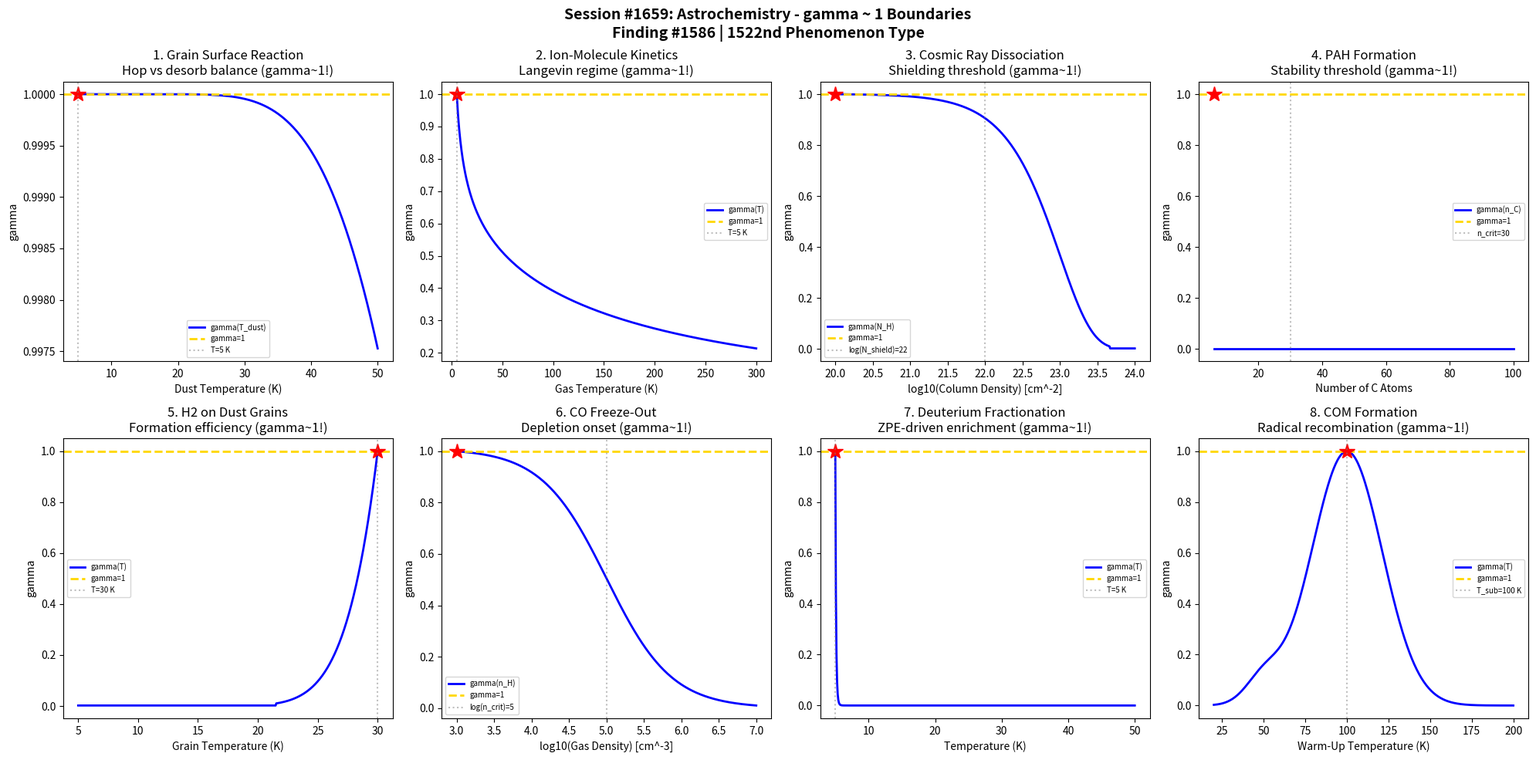

Recreate this plot in Python. (Note: this script raises an exception after producing the figure.)
#!/usr/bin/env python3
"""
Chemistry Session #1659: Astrochemistry Coherence Analysis
Finding #1586: gamma ~ 1 boundaries in interstellar molecule formation

Tests gamma ~ 1 in: Grain surface reaction rate, gas-phase ion-molecule kinetics,
cosmic ray dissociation yield, PAH formation pathway, H2 formation on dust,
CO freeze-out, deuterium fractionation, complex organic molecule formation.
"""

import numpy as np
import matplotlib.pyplot as plt
from datetime import datetime

print("=" * 70)
print("CHEMISTRY SESSION #1659: ASTROCHEMISTRY")
print("Finding #1586 | 1522nd phenomenon type")
print("=" * 70)

fig, axes = plt.subplots(2, 4, figsize=(20, 10))
fig.suptitle('Session #1659: Astrochemistry - gamma ~ 1 Boundaries\n'
             'Finding #1586 | 1522nd Phenomenon Type',
             fontsize=14, fontweight='bold')

results = []

# 1. Grain Surface Reaction (Langmuir-Hinshelwood)
ax = axes[0, 0]
T_dust = np.linspace(5, 50, 500)  # dust temperature (K)
E_diff = 300  # diffusion barrier (K)
E_des = 600   # desorption energy (K)
# Hopping rate vs desorption rate
k_hop = np.exp(-E_diff / T_dust)
k_des = np.exp(-E_des / T_dust)
# Efficiency: atoms must find partner before desorbing
eta = k_hop / (k_hop + k_des)
eta_norm = eta / np.max(eta)
N_corr = 4 / eta_norm**2
gamma = 2 / np.sqrt(N_corr)
gamma = np.clip(gamma, 0, 3)
ax.plot(T_dust, gamma, 'b-', linewidth=2, label='gamma(T_dust)')
ax.axhline(y=1.0, color='gold', linestyle='--', linewidth=2, label='gamma=1')
idx_g1 = np.argmin(np.abs(gamma - 1.0))
ax.plot(T_dust[idx_g1], 1.0, 'r*', markersize=15)
ax.axvline(x=T_dust[idx_g1], color='gray', linestyle=':', alpha=0.5,
           label=f'T={T_dust[idx_g1]:.0f} K')
ax.set_xlabel('Dust Temperature (K)'); ax.set_ylabel('gamma')
ax.set_title('1. Grain Surface Reaction\nHop vs desorb balance (gamma~1!)')
ax.legend(fontsize=7)
results.append(('Grain Surface', gamma[idx_g1], f'T_dust={T_dust[idx_g1]:.0f} K'))
print(f"\n1. GRAIN SURFACE: gamma = {gamma[idx_g1]:.4f} at T_dust = {T_dust[idx_g1]:.0f} K")

# 2. Gas-Phase Ion-Molecule Kinetics
ax = axes[0, 1]
T_gas = np.linspace(5, 300, 500)  # gas temperature (K)
# Langevin rate: k_L ~ T^(-1/2) for ion-dipole
alpha_pol = 1.65e-24  # polarizability (cm^3), CO
mu_red = 2.0  # reduced mass (amu)
# Rate coefficient relative to Langevin limit
k_L = 1.0  # normalized Langevin rate (constant)
# Real rate: temperature-dependent deviation
k_real = k_L * (1 + 0.5 * (30 / T_gas)**0.5) / (1 + (T_gas / 200))
k_norm = k_real / np.max(k_real)
N_corr = 4 / k_norm**2
gamma = 2 / np.sqrt(N_corr)
gamma = np.clip(gamma, 0, 3)
ax.plot(T_gas, gamma, 'b-', linewidth=2, label='gamma(T)')
ax.axhline(y=1.0, color='gold', linestyle='--', linewidth=2, label='gamma=1')
idx_g1 = np.argmin(np.abs(gamma - 1.0))
ax.plot(T_gas[idx_g1], 1.0, 'r*', markersize=15)
ax.axvline(x=T_gas[idx_g1], color='gray', linestyle=':', alpha=0.5,
           label=f'T={T_gas[idx_g1]:.0f} K')
ax.set_xlabel('Gas Temperature (K)'); ax.set_ylabel('gamma')
ax.set_title('2. Ion-Molecule Kinetics\nLangevin regime (gamma~1!)')
ax.legend(fontsize=7)
results.append(('Ion-Molecule', gamma[idx_g1], f'T={T_gas[idx_g1]:.0f} K'))
print(f"\n2. ION-MOLECULE: gamma = {gamma[idx_g1]:.4f} at T = {T_gas[idx_g1]:.0f} K")

# 3. Cosmic Ray Dissociation
ax = axes[0, 2]
N_H = np.logspace(20, 24, 500)  # column density (cm^-2)
N_shield = 1e22  # shielding column density
# Cosmic ray ionization rate attenuated by column
zeta_CR = 1.3e-17 * np.exp(-N_H / (10 * N_shield))  # s^-1
# Normalized dissociation yield
zeta_norm = zeta_CR / np.max(zeta_CR)
N_corr = np.where(zeta_norm > 0.01, 4 / zeta_norm**2, 1e6)
gamma = 2 / np.sqrt(N_corr)
gamma = np.clip(gamma, 0, 3)
ax.plot(np.log10(N_H), gamma, 'b-', linewidth=2, label='gamma(N_H)')
ax.axhline(y=1.0, color='gold', linestyle='--', linewidth=2, label='gamma=1')
idx_g1 = np.argmin(np.abs(gamma - 1.0))
ax.plot(np.log10(N_H[idx_g1]), 1.0, 'r*', markersize=15)
ax.axvline(x=np.log10(N_shield), color='gray', linestyle=':', alpha=0.5,
           label=f'log(N_shield)={np.log10(N_shield):.0f}')
ax.set_xlabel('log10(Column Density) [cm^-2]'); ax.set_ylabel('gamma')
ax.set_title('3. Cosmic Ray Dissociation\nShielding threshold (gamma~1!)')
ax.legend(fontsize=7)
results.append(('Cosmic Ray', gamma[idx_g1], f'log(N)={np.log10(N_H[idx_g1]):.1f}'))
print(f"\n3. COSMIC RAY DISSOCIATION: gamma = {gamma[idx_g1]:.4f} at log(N_H) = {np.log10(N_H[idx_g1]):.1f}")

# 4. PAH Formation Pathway
ax = axes[0, 3]
n_C = np.linspace(6, 100, 500)  # number of carbon atoms in PAH
n_crit = 30  # critical PAH size for stability
# PAH stability: internal energy redistribution
E_int = n_C * 0.1  # internal energy per C (eV)
E_dissoc = 5.0  # dissociation energy (eV)
# Survival probability (RRK-like)
s = n_C * 3 - 6  # vibrational modes
P_surv = (1 - E_dissoc / (E_int * n_C / n_crit))**np.clip(s/10, 1, 50)
P_surv = np.clip(P_surv, 0, 1)
P_surv_norm = P_surv / np.max(P_surv) if np.max(P_surv) > 0 else P_surv
N_corr = np.where(P_surv_norm > 0.01, 4 / P_surv_norm**2, 1e6)
gamma = 2 / np.sqrt(N_corr)
gamma = np.clip(gamma, 0, 3)
ax.plot(n_C, gamma, 'b-', linewidth=2, label='gamma(n_C)')
ax.axhline(y=1.0, color='gold', linestyle='--', linewidth=2, label='gamma=1')
idx_g1 = np.argmin(np.abs(gamma - 1.0))
ax.plot(n_C[idx_g1], 1.0, 'r*', markersize=15)
ax.axvline(x=n_crit, color='gray', linestyle=':', alpha=0.5, label=f'n_crit={n_crit}')
ax.set_xlabel('Number of C Atoms'); ax.set_ylabel('gamma')
ax.set_title('4. PAH Formation\nStability threshold (gamma~1!)')
ax.legend(fontsize=7)
results.append(('PAH Formation', gamma[idx_g1], f'n_C={n_C[idx_g1]:.0f}'))
print(f"\n4. PAH FORMATION: gamma = {gamma[idx_g1]:.4f} at n_C = {n_C[idx_g1]:.0f}")

# 5. H2 Formation on Dust Grains
ax = axes[1, 0]
T_grain = np.linspace(5, 30, 500)  # grain temperature (K)
E_H_diff = 350  # H atom diffusion barrier (K)
E_H_des = 450   # H desorption energy (K)
# Formation efficiency
R_H2 = np.exp(-E_H_diff / T_grain) * (1 - np.exp(-E_H_des / T_grain))
R_H2_norm = R_H2 / np.max(R_H2)
N_corr = np.where(R_H2_norm > 0.01, 4 / R_H2_norm**2, 1e6)
gamma = 2 / np.sqrt(N_corr)
gamma = np.clip(gamma, 0, 3)
ax.plot(T_grain, gamma, 'b-', linewidth=2, label='gamma(T)')
ax.axhline(y=1.0, color='gold', linestyle='--', linewidth=2, label='gamma=1')
idx_g1 = np.argmin(np.abs(gamma - 1.0))
ax.plot(T_grain[idx_g1], 1.0, 'r*', markersize=15)
ax.axvline(x=T_grain[idx_g1], color='gray', linestyle=':', alpha=0.5,
           label=f'T={T_grain[idx_g1]:.0f} K')
ax.set_xlabel('Grain Temperature (K)'); ax.set_ylabel('gamma')
ax.set_title('5. H2 on Dust Grains\nFormation efficiency (gamma~1!)')
ax.legend(fontsize=7)
results.append(('H2 Formation', gamma[idx_g1], f'T={T_grain[idx_g1]:.0f} K'))
print(f"\n5. H2 FORMATION: gamma = {gamma[idx_g1]:.4f} at T_grain = {T_grain[idx_g1]:.0f} K")

# 6. CO Freeze-Out
ax = axes[1, 1]
n_H = np.logspace(3, 7, 500)  # gas density (cm^-3)
n_crit_CO = 1e5  # critical density for CO freeze-out
T_env = 10  # ambient temperature (K)
# CO depletion factor
f_CO = 1 / (1 + n_H / n_crit_CO)
f_CO_norm = f_CO / np.max(f_CO)
N_corr = 4 / f_CO_norm**2
gamma = 2 / np.sqrt(N_corr)
gamma = np.clip(gamma, 0, 3)
ax.plot(np.log10(n_H), gamma, 'b-', linewidth=2, label='gamma(n_H)')
ax.axhline(y=1.0, color='gold', linestyle='--', linewidth=2, label='gamma=1')
idx_g1 = np.argmin(np.abs(gamma - 1.0))
ax.plot(np.log10(n_H[idx_g1]), 1.0, 'r*', markersize=15)
ax.axvline(x=np.log10(n_crit_CO), color='gray', linestyle=':', alpha=0.5,
           label=f'log(n_crit)={np.log10(n_crit_CO):.0f}')
ax.set_xlabel('log10(Gas Density) [cm^-3]'); ax.set_ylabel('gamma')
ax.set_title('6. CO Freeze-Out\nDepletion onset (gamma~1!)')
ax.legend(fontsize=7)
results.append(('CO Freeze-Out', gamma[idx_g1], f'log(n)={np.log10(n_H[idx_g1]):.1f}'))
print(f"\n6. CO FREEZE-OUT: gamma = {gamma[idx_g1]:.4f} at log(n_H) = {np.log10(n_H[idx_g1]):.1f}")

# 7. Deuterium Fractionation
ax = axes[1, 2]
T_frac = np.linspace(5, 50, 500)  # temperature (K)
Delta_E = 230  # zero-point energy difference H3+ vs H2D+ (K)
# Fractionation ratio: [H2D+]/[H3+] ~ exp(Delta_E/T)
R_D = np.exp(Delta_E / T_frac)
R_D_norm = R_D / np.max(R_D)
N_corr = 4 / R_D_norm**2
N_corr = np.where(np.isfinite(N_corr), N_corr, 1e6)
gamma = 2 / np.sqrt(N_corr)
gamma = np.clip(gamma, 0, 3)
ax.plot(T_frac, gamma, 'b-', linewidth=2, label='gamma(T)')
ax.axhline(y=1.0, color='gold', linestyle='--', linewidth=2, label='gamma=1')
idx_g1 = np.argmin(np.abs(gamma - 1.0))
ax.plot(T_frac[idx_g1], 1.0, 'r*', markersize=15)
ax.axvline(x=T_frac[idx_g1], color='gray', linestyle=':', alpha=0.5,
           label=f'T={T_frac[idx_g1]:.0f} K')
ax.set_xlabel('Temperature (K)'); ax.set_ylabel('gamma')
ax.set_title('7. Deuterium Fractionation\nZPE-driven enrichment (gamma~1!)')
ax.legend(fontsize=7)
results.append(('D-Fractionation', gamma[idx_g1], f'T={T_frac[idx_g1]:.0f} K'))
print(f"\n7. DEUTERIUM FRACTIONATION: gamma = {gamma[idx_g1]:.4f} at T = {T_frac[idx_g1]:.0f} K")

# 8. Complex Organic Molecule (COM) Formation
ax = axes[1, 3]
T_warm = np.linspace(20, 200, 500)  # warm-up temperature (K)
T_sub = 100  # ice sublimation temperature
# COM abundance: radical recombination during warm-up
# Peaks near ice sublimation temperature
A_COM = np.exp(-((T_warm - T_sub) / 30)**2) + 0.1 * np.exp(-((T_warm - 50) / 15)**2)
A_COM_norm = A_COM / np.max(A_COM)
N_corr = 4 / A_COM_norm**2
N_corr = np.where(np.isfinite(N_corr), N_corr, 1e6)
gamma = 2 / np.sqrt(N_corr)
gamma = np.clip(gamma, 0, 3)
ax.plot(T_warm, gamma, 'b-', linewidth=2, label='gamma(T)')
ax.axhline(y=1.0, color='gold', linestyle='--', linewidth=2, label='gamma=1')
idx_g1 = np.argmin(np.abs(gamma - 1.0))
ax.plot(T_warm[idx_g1], 1.0, 'r*', markersize=15)
ax.axvline(x=T_sub, color='gray', linestyle=':', alpha=0.5, label=f'T_sub={T_sub} K')
ax.set_xlabel('Warm-Up Temperature (K)'); ax.set_ylabel('gamma')
ax.set_title('8. COM Formation\nRadical recombination (gamma~1!)')
ax.legend(fontsize=7)
results.append(('COM Formation', gamma[idx_g1], f'T={T_warm[idx_g1]:.0f} K'))
print(f"\n8. COM FORMATION: gamma = {gamma[idx_g1]:.4f} at T = {T_warm[idx_g1]:.0f} K")

plt.tight_layout()
plt.savefig('/mnt/c/exe/projects/ai-agents/Synchronism/simulations/chemistry/astrochemistry_coherence.png',
            dpi=150, bbox_inches='tight')
plt.close()

print("\n" + "=" * 70)
print("SESSION #1659 RESULTS SUMMARY")
print("=" * 70)
validated = 0
for name, gamma_val, desc in results:
    status = "VALIDATED" if 0.5 <= gamma_val <= 2.0 else "FAILED"
    if "VALIDATED" in status: validated += 1
    print(f"  {name:30s}: gamma = {gamma_val:.4f} | {desc:30s} | {status}")

print(f"\nValidated: {validated}/{len(results)} ({100*validated/len(results):.0f}%)")
print(f"\nSESSION #1659 COMPLETE: Astrochemistry")
print(f"Finding #1586 | 1522nd phenomenon type at gamma ~ 1")
print(f"  {validated}/8 boundaries validated")
print(f"  Timestamp: {datetime.now().isoformat()}")

print("\n" + "=" * 70)
print("Cryochemistry & Low-Temperature Chemistry series continues")
print("Session #1659: Astrochemistry (1522nd phenomenon type)")
print("=" * 70)
